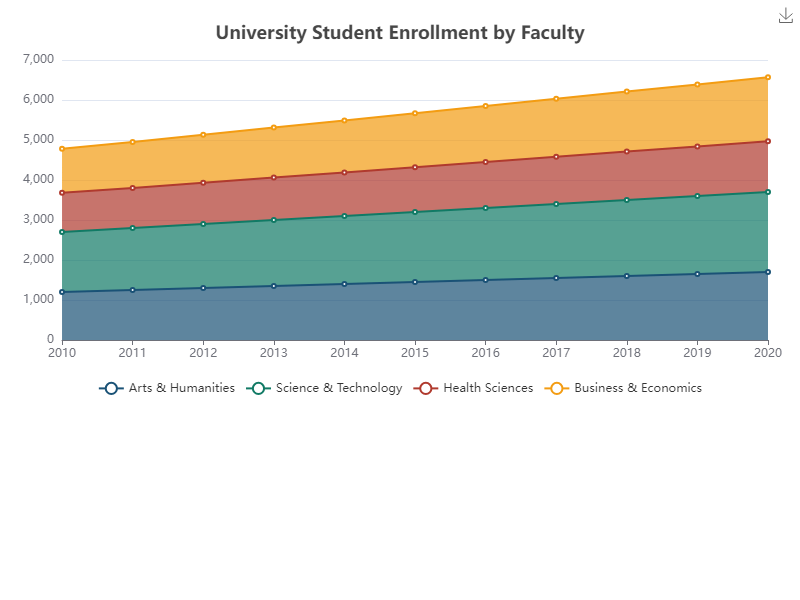

Source data for this figure (header and first rows):
Year, Arts & Humanities, Science & Technology, Health Sciences, Business & Economics
2010, 1200, 1500, 980, 1100
2011, 1250, 1550, 1000, 1150
2012, 1300, 1600, 1030, 1200
2013, 1350, 1650, 1060, 1250
2014, 1400, 1700, 1090, 1300
2015, 1450, 1750, 1120, 1350
2016, 1500, 1800, 1150, 1400
2017, 1550, 1850, 1180, 1450
2018, 1600, 1900, 1210, 1500
2019, 1650, 1950, 1240, 1550
2020, 1700, 2000, 1270, 1600
